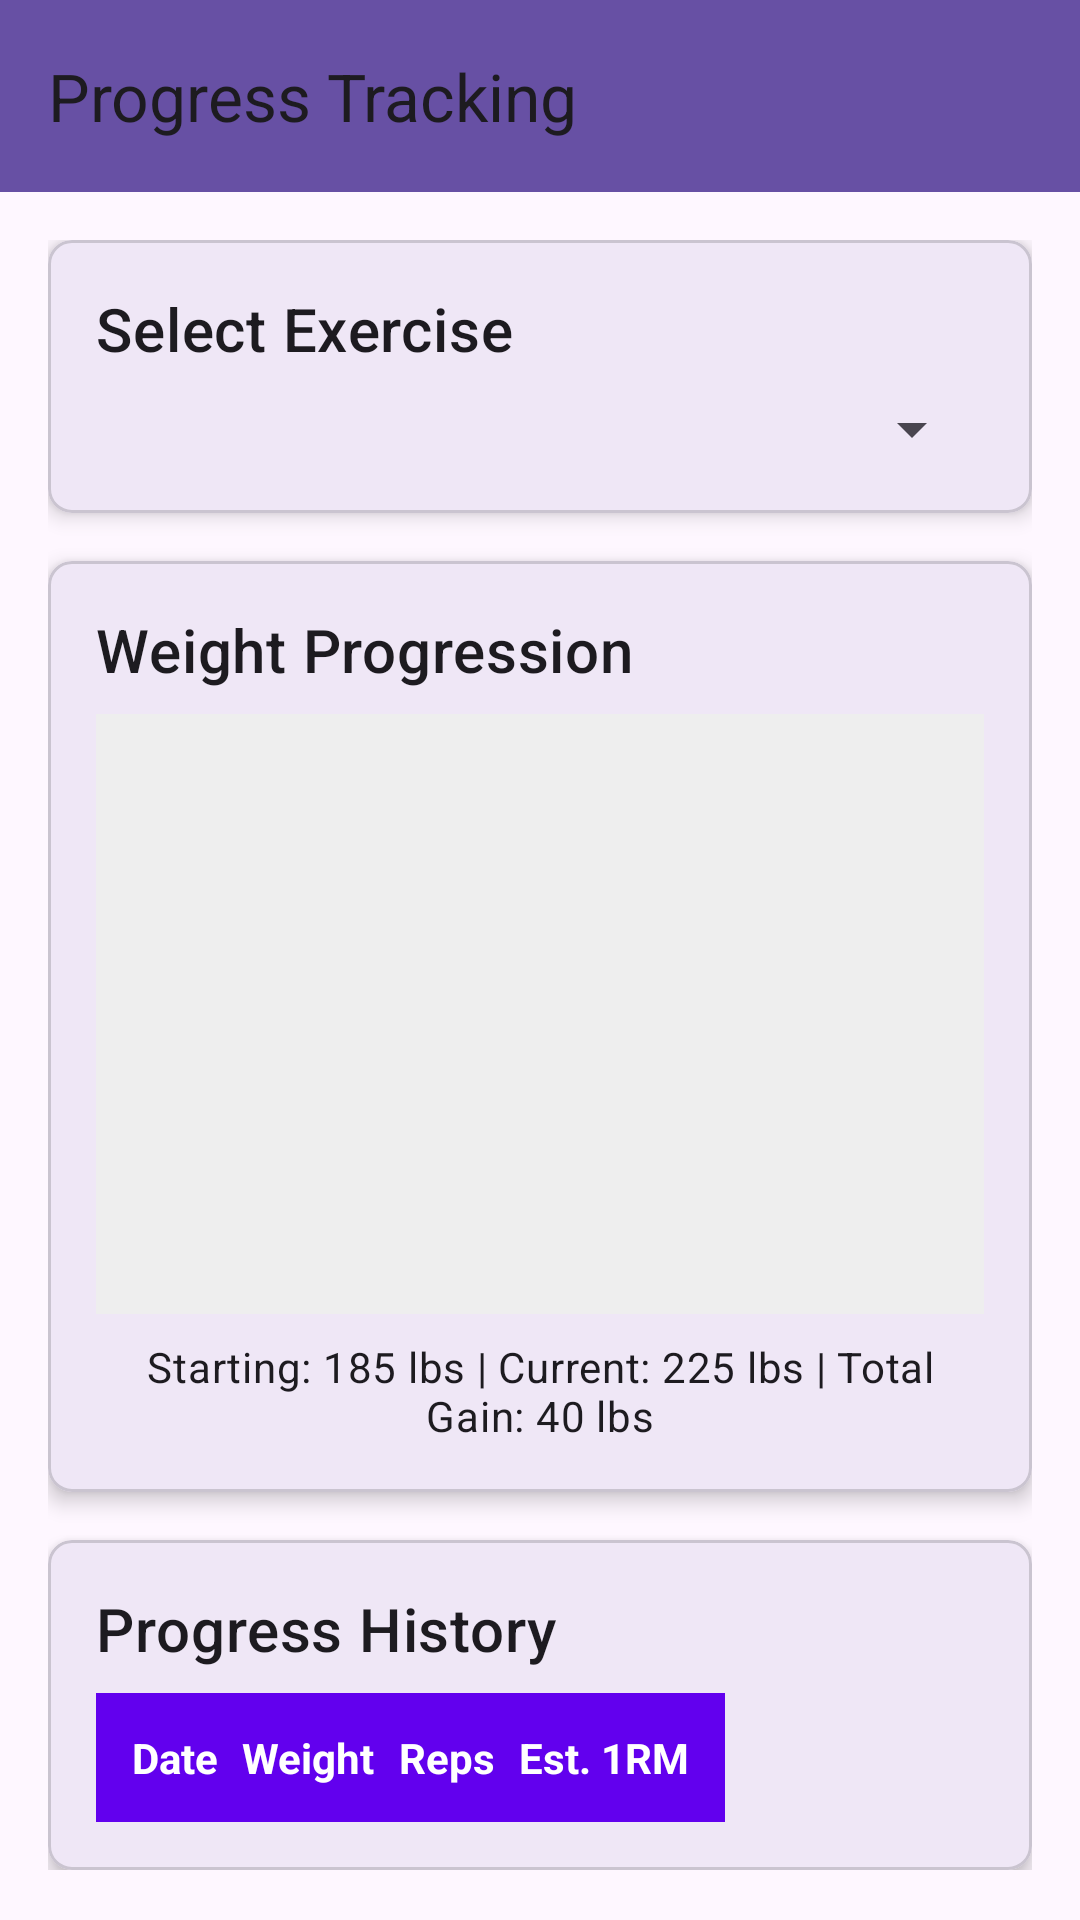

Here is an Android app screen rendered from its layout file. Give the layout XML and the strings, colors and styles it references.
<!-- AndroidManifest.xml: application theme Theme.PPLTracker -->
<!-- res/layout/activity_progress.xml -->
<?xml version="1.0" encoding="utf-8"?>
<androidx.coordinatorlayout.widget.CoordinatorLayout
    xmlns:android="http://schemas.android.com/apk/res/android"
    xmlns:app="http://schemas.android.com/apk/res-auto"
    xmlns:tools="http://schemas.android.com/tools"
    android:layout_width="match_parent"
    android:layout_height="match_parent"
    tools:context=".activities.ProgressActivity">

    <com.google.android.material.appbar.AppBarLayout
        android:layout_width="match_parent"
        android:layout_height="wrap_content"
        android:fitsSystemWindows="true">

        <com.google.android.material.appbar.MaterialToolbar
            android:id="@+id/toolbar"
            android:layout_width="match_parent"
            android:layout_height="?attr/actionBarSize"
            app:title="Progress Tracking"
            app:navigationIcon="@drawable/ic_back"
            android:background="?attr/colorPrimary" />

    </com.google.android.material.appbar.AppBarLayout>

    <androidx.core.widget.NestedScrollView
        android:layout_width="match_parent"
        android:layout_height="match_parent"
        app:layout_behavior="@string/appbar_scrolling_view_behavior">

        <LinearLayout
            android:layout_width="match_parent"
            android:layout_height="wrap_content"
            android:orientation="vertical"
            android:padding="16dp">

            
            <com.google.android.material.card.MaterialCardView
                android:layout_width="match_parent"
                android:layout_height="wrap_content"
                android:layout_marginBottom="16dp"
                app:cardCornerRadius="8dp"
                app:cardElevation="4dp">

                <LinearLayout
                    android:layout_width="match_parent"
                    android:layout_height="wrap_content"
                    android:orientation="vertical"
                    android:padding="16dp">

                    <TextView
                        android:layout_width="match_parent"
                        android:layout_height="wrap_content"
                        android:text="Select Exercise"
                        android:textAppearance="?attr/textAppearanceHeadline6" />

                    <Spinner
                        android:id="@+id/spinner_exercise"
                        android:layout_width="match_parent"
                        android:layout_height="wrap_content"
                        android:layout_marginTop="8dp" />
                </LinearLayout>
            </com.google.android.material.card.MaterialCardView>

            
            <com.google.android.material.card.MaterialCardView
                android:layout_width="match_parent"
                android:layout_height="wrap_content"
                android:layout_marginBottom="16dp"
                app:cardCornerRadius="8dp"
                app:cardElevation="4dp">

                <LinearLayout
                    android:layout_width="match_parent"
                    android:layout_height="wrap_content"
                    android:orientation="vertical"
                    android:padding="16dp">

                    <TextView
                        android:layout_width="match_parent"
                        android:layout_height="wrap_content"
                        android:text="Weight Progression"
                        android:textAppearance="?attr/textAppearanceHeadline6" />

                    
                    <FrameLayout
                        android:id="@+id/chart_weight_progress"
                        android:layout_width="match_parent"
                        android:layout_height="200dp"
                        android:layout_marginTop="8dp"
                        android:background="#EEEEEE" />

                    <TextView
                        android:id="@+id/text_weight_stats"
                        android:layout_width="match_parent"
                        android:layout_height="wrap_content"
                        android:text="Starting: 185 lbs | Current: 225 lbs | Total Gain: 40 lbs"
                        android:textAppearance="?attr/textAppearanceBody2"
                        android:layout_marginTop="8dp"
                        android:textAlignment="center" />
                </LinearLayout>
            </com.google.android.material.card.MaterialCardView>

            
            <com.google.android.material.card.MaterialCardView
                android:layout_width="match_parent"
                android:layout_height="wrap_content"
                app:cardCornerRadius="8dp"
                app:cardElevation="4dp">

                <LinearLayout
                    android:layout_width="match_parent"
                    android:layout_height="wrap_content"
                    android:orientation="vertical"
                    android:padding="16dp">

                    <TextView
                        android:layout_width="match_parent"
                        android:layout_height="wrap_content"
                        android:text="Progress History"
                        android:textAppearance="?attr/textAppearanceHeadline6" />

                    <HorizontalScrollView
                        android:layout_width="match_parent"
                        android:layout_height="wrap_content"
                        android:layout_marginTop="8dp">

                        <TableLayout
                            android:id="@+id/table_progress_history"
                            android:layout_width="wrap_content"
                            android:layout_height="wrap_content"
                            android:stretchColumns="*">

                            
                            <TableRow
                                android:background="@color/design_default_color_primary"
                                android:padding="8dp">

                                <TextView
                                    android:layout_width="wrap_content"
                                    android:layout_height="wrap_content"
                                    android:text="Date"
                                    android:textStyle="bold"
                                    android:textColor="@android:color/white"
                                    android:gravity="center"
                                    android:padding="4dp" />

                                <TextView
                                    android:layout_width="wrap_content"
                                    android:layout_height="wrap_content"
                                    android:text="Weight"
                                    android:textStyle="bold"
                                    android:textColor="@android:color/white"
                                    android:gravity="center"
                                    android:padding="4dp" />

                                <TextView
                                    android:layout_width="wrap_content"
                                    android:layout_height="wrap_content"
                                    android:text="Reps"
                                    android:textStyle="bold"
                                    android:textColor="@android:color/white"
                                    android:gravity="center"
                                    android:padding="4dp" />

                                <TextView
                                    android:layout_width="wrap_content"
                                    android:layout_height="wrap_content"
                                    android:text="Est. 1RM"
                                    android:textStyle="bold"
                                    android:textColor="@android:color/white"
                                    android:gravity="center"
                                    android:padding="4dp" />
                            </TableRow>

                            

                        </TableLayout>
                    </HorizontalScrollView>
                </LinearLayout>
            </com.google.android.material.card.MaterialCardView>
        </LinearLayout>
    </androidx.core.widget.NestedScrollView>
</androidx.coordinatorlayout.widget.CoordinatorLayout>
<!-- resources referenced by this layout -->
<resources>
  <style name="Theme.PPLTracker" parent="Base.Theme.PPLTracker" />
  <style name="Base.Theme.PPLTracker" parent="Theme.Material3.DayNight.NoActionBar">
          
          
      </style>
</resources>
